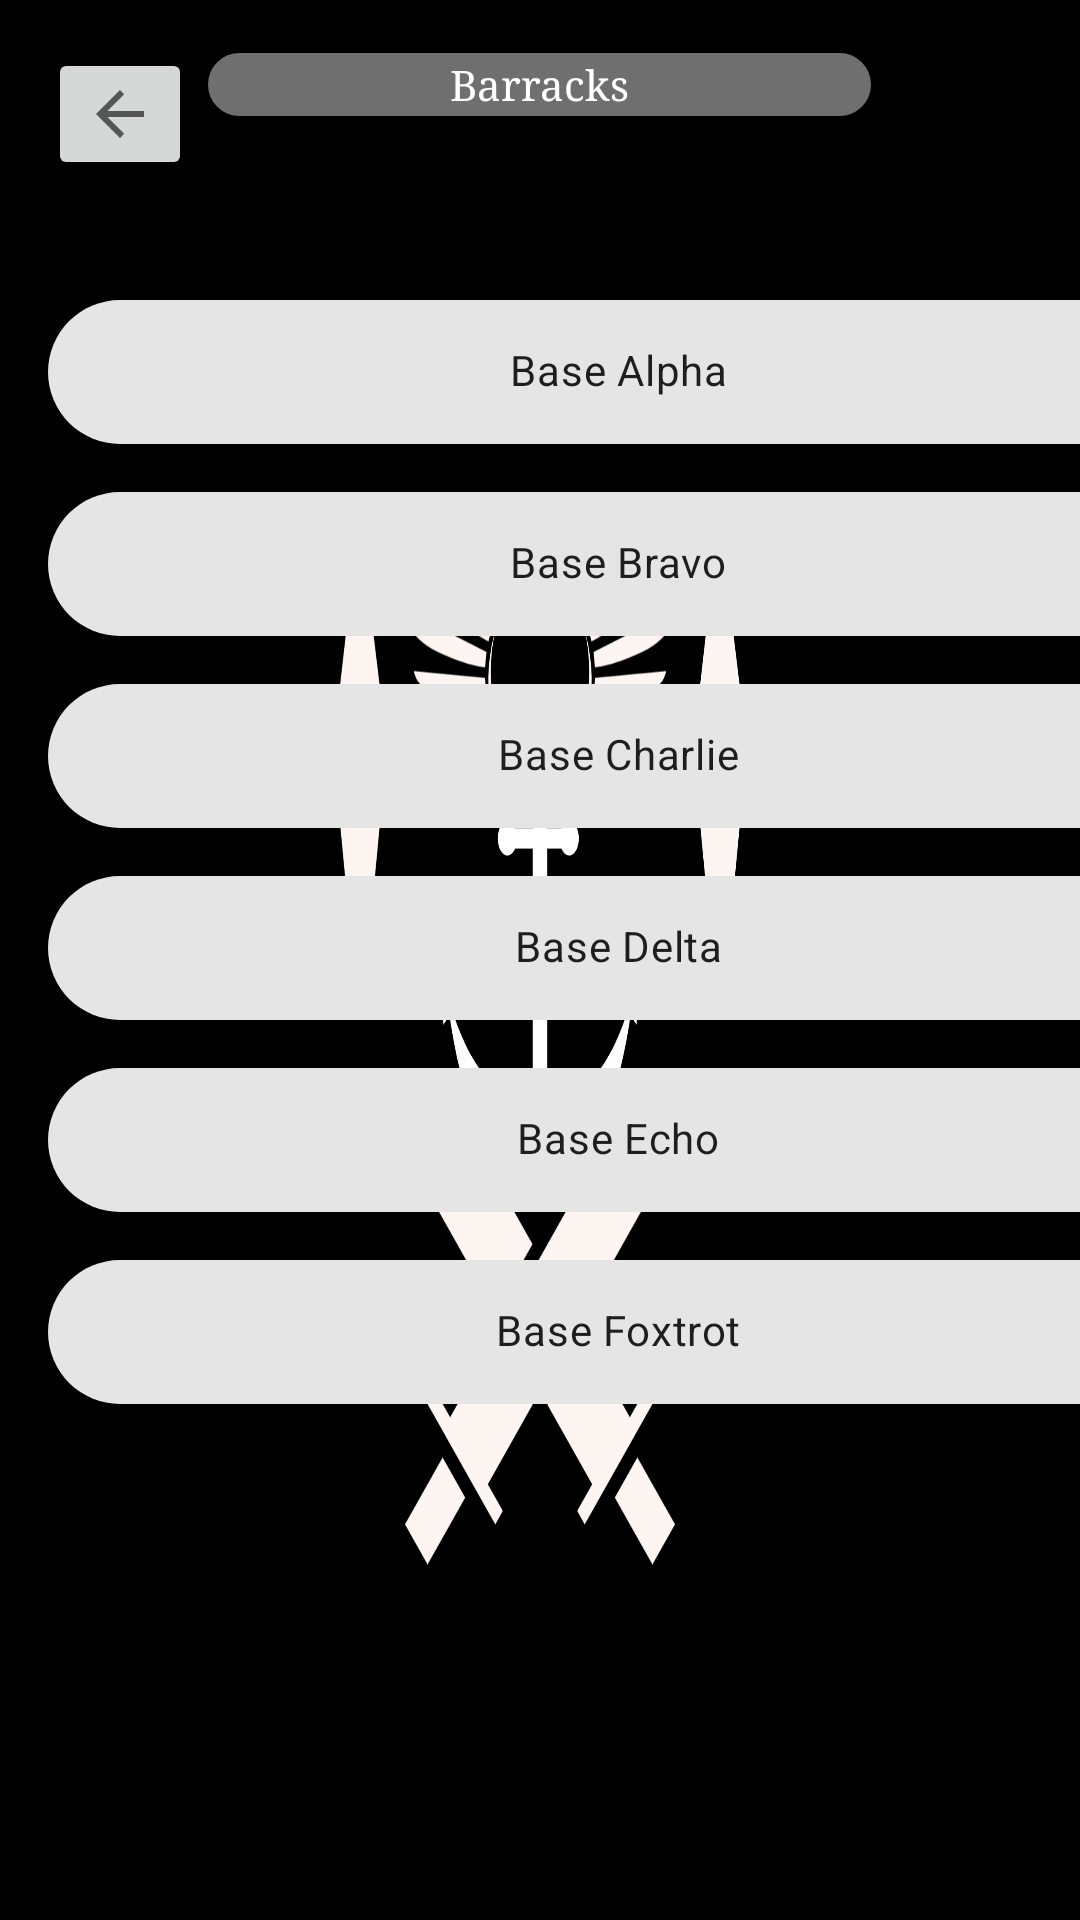

Here is an Android app screen rendered from its layout file. Give the layout XML and the strings, colors and styles it references.
<!-- AndroidManifest.xml: application theme Theme.Summer2022Project -->
<!-- res/layout/activity_second.xml -->
<?xml version="1.0" encoding="utf-8"?>
<androidx.constraintlayout.widget.ConstraintLayout xmlns:android="http://schemas.android.com/apk/res/android"
    xmlns:app="http://schemas.android.com/apk/res-auto"
    xmlns:tools="http://schemas.android.com/tools"
    android:layout_width="match_parent"
    android:layout_height="match_parent"
    android:background="@drawable/barracks_bg">

    <TextView
        android:id="@+id/textView"
        android:layout_width="223dp"
        android:layout_height="23dp"
        android:text="Barracks"
        android:gravity="center"
        android:fontFamily="serif"
        android:textColor="@color/white"
        android:background="@drawable/bg_rounded"

        app:layout_constraintBottom_toBottomOf="parent"
        app:layout_constraintEnd_toEndOf="parent"
        app:layout_constraintHorizontal_bias="0.498"
        app:layout_constraintStart_toStartOf="parent"
        app:layout_constraintTop_toTopOf="parent"
        app:layout_constraintVertical_bias="0.027" />

    <com.google.android.material.chip.Chip
        android:id="@+id/chip4"
        android:layout_width="380dp"
        android:layout_height="64dp"
        android:layout_marginStart="16dp"
        android:layout_marginTop="92dp"
        android:text="Base Alpha"
        android:textAlignment="center"
        app:layout_constraintStart_toStartOf="parent"
        app:layout_constraintTop_toTopOf="parent" />

    <com.google.android.material.chip.Chip
        android:id="@+id/chip5"
        android:layout_width="380dp"
        android:layout_height="64dp"
        android:layout_marginStart="16dp"
        android:layout_marginTop="156dp"
        android:text="Base Bravo"
        android:textAlignment="center"
        app:layout_constraintStart_toStartOf="parent"
        app:layout_constraintTop_toTopOf="parent" />

    <com.google.android.material.chip.Chip
        android:id="@+id/chip6"
        android:layout_width="380dp"
        android:layout_height="64dp"
        android:layout_marginStart="16dp"
        android:layout_marginTop="220dp"
        android:text="Base Charlie"
        android:textAlignment="center"
        app:layout_constraintStart_toStartOf="parent"
        app:layout_constraintTop_toTopOf="parent" />

    <com.google.android.material.chip.Chip
        android:id="@+id/chip7"
        android:layout_width="380dp"
        android:layout_height="64dp"
        android:layout_marginStart="16dp"
        android:layout_marginTop="284dp"
        android:text="Base Delta"
        android:textAlignment="center"
        app:layout_constraintStart_toStartOf="parent"
        app:layout_constraintTop_toTopOf="parent" />

    <com.google.android.material.chip.Chip
        android:id="@+id/chip8"
        android:layout_width="380dp"
        android:layout_height="64dp"
        android:layout_marginStart="16dp"
        android:layout_marginTop="348dp"
        android:text="Base Echo"
        android:textAlignment="center"
        app:layout_constraintStart_toStartOf="parent"
        app:layout_constraintTop_toTopOf="parent" />

    <com.google.android.material.chip.Chip
        android:id="@+id/chip9"
        android:layout_width="380dp"
        android:layout_height="64dp"
        android:layout_marginStart="16dp"
        android:layout_marginTop="412dp"
        android:text="Base Foxtrot"
        android:textAlignment="center"
        app:layout_constraintStart_toStartOf="parent"
        app:layout_constraintTop_toTopOf="parent" />

    <ImageButton
        android:id="@+id/imageButton6"
        android:layout_width="wrap_content"
        android:layout_height="wrap_content"
        android:layout_marginStart="16dp"
        android:layout_marginTop="16dp"
        app:layout_constraintStart_toStartOf="parent"
        app:layout_constraintTop_toTopOf="parent"
        app:srcCompat="?attr/homeAsUpIndicator" />

</androidx.constraintlayout.widget.ConstraintLayout>
<!-- resources referenced by this layout -->
<resources>
  <!-- drawable barracks_bg: png bitmap (drawable, 264273 bytes) -->
  <!-- drawable bg_rounded (drawable) -->
  <shape xmlns:android="http://schemas.android.com/apk/res/android">
      <stroke
          android:width="1dp"
          android:color="#000" />
  
      <solid android:color="#6F6F6F" />
  
      <corners
          android:radius="5dp"
          android:topRightRadius="100dp"
          android:topLeftRadius="100dp"
          android:bottomLeftRadius="100dp"
          android:bottomRightRadius="100dp"/>
  </shape>
  <style name="Theme.Summer2022Project" parent="Theme.MaterialComponents.DayNight.DarkActionBar">
          
          <item name="colorPrimary">@color/purple_500</item>
          <item name="colorPrimaryVariant">@color/purple_700</item>
          <item name="colorOnPrimary">@color/white</item>
          
          <item name="colorSecondary">@color/teal_200</item>
          <item name="colorSecondaryVariant">@color/teal_700</item>
          <item name="colorOnSecondary">@color/black</item>
          
          <item name="android:statusBarColor" tools:targetApi="l">?attr/colorPrimaryVariant</item>
          
      </style>
  <!-- not gathered from this repository: default colours our renderer supplied (Android Studio template values) -->
  <color name="purple_500">#FF6200EE</color>
  <color name="purple_700">#FF3700B3</color>
  <color name="teal_200">#FF03DAC5</color>
  <color name="teal_700">#FF018786</color>
  <color name="black">#FF000000</color>
  <color name="white">#FFFFFFFF</color>
</resources>
